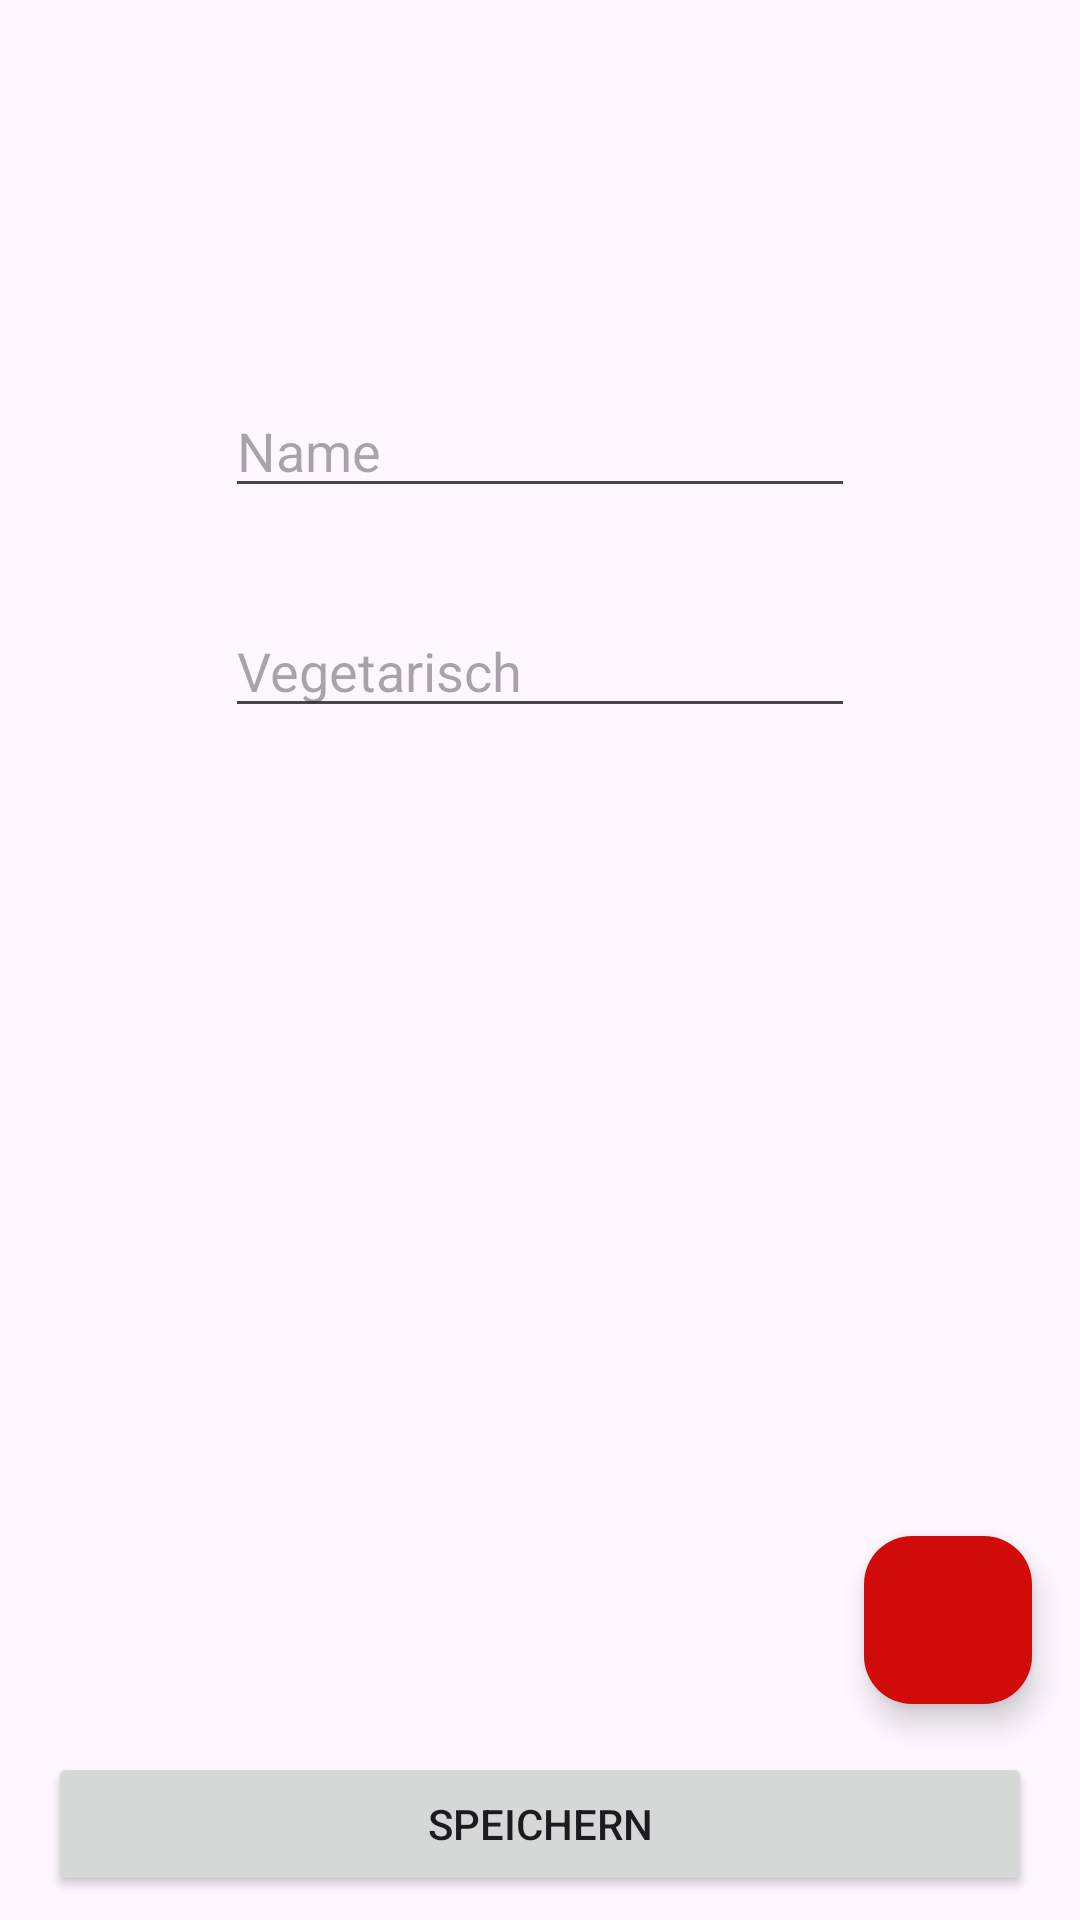

Android layout source for this screen:
<!-- AndroidManifest.xml: application theme Theme.VLBeispielRoom -->
<!-- res/layout/fragment_edit.xml -->
<?xml version="1.0" encoding="utf-8"?>
<androidx.constraintlayout.widget.ConstraintLayout xmlns:android="http://schemas.android.com/apk/res/android"
    xmlns:app="http://schemas.android.com/apk/res-auto"
    xmlns:tools="http://schemas.android.com/tools"
    android:layout_width="match_parent"
    android:layout_height="match_parent"
    tools:context=".ui.EditFragment" >

    <com.google.android.material.floatingactionbutton.FloatingActionButton
        android:id="@+id/deleteBTN"
        android:layout_width="wrap_content"
        android:layout_height="wrap_content"
        android:layout_marginEnd="16dp"
        android:layout_marginBottom="16dp"
        android:backgroundTint="#D10A0A"
        android:clickable="true"
        android:src="@drawable/baseline_delete_forever_24"
        app:layout_constraintBottom_toTopOf="@+id/saveBTN"
        app:layout_constraintEnd_toEndOf="parent" />

    <EditText
        android:id="@+id/editNameET"
        android:layout_width="wrap_content"
        android:layout_height="wrap_content"
        android:layout_marginTop="128dp"
        android:ems="10"
        android:hint="Name"
        android:inputType="text"
        app:layout_constraintEnd_toEndOf="parent"
        app:layout_constraintStart_toStartOf="parent"
        app:layout_constraintTop_toTopOf="parent" />

    <EditText
        android:id="@+id/editFoodET"
        android:layout_width="wrap_content"
        android:layout_height="wrap_content"
        android:layout_marginTop="32dp"
        android:ems="10"
        android:inputType="text"
        android:hint="Vegetarisch"
        app:layout_constraintEnd_toEndOf="parent"
        app:layout_constraintStart_toStartOf="parent"
        app:layout_constraintTop_toBottomOf="@+id/editNameET" />

    <Button
        android:id="@+id/saveBTN"
        android:layout_width="match_parent"
        android:layout_height="wrap_content"
        android:layout_marginStart="16dp"
        android:layout_marginEnd="16dp"
        android:layout_marginBottom="8dp"
        android:text="Speichern"
        app:layout_constraintBottom_toBottomOf="parent"
        app:layout_constraintEnd_toEndOf="parent"
        app:layout_constraintStart_toStartOf="parent" />

</androidx.constraintlayout.widget.ConstraintLayout>
<!-- resources referenced by this layout -->
<resources>
  <style name="Theme.VLBeispielRoom" parent="Base.Theme.VLBeispielRoom" />
  <style name="Base.Theme.VLBeispielRoom" parent="Theme.Material3.DayNight.NoActionBar">
          
          
      </style>
</resources>
